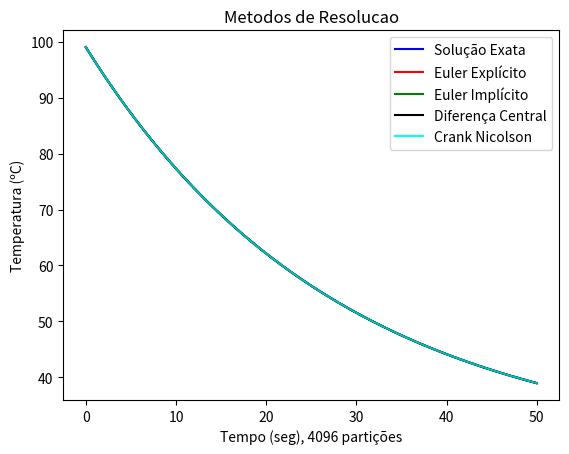

Here is the Python script that generated this plot:
# -*- coding: utf-8 -*-

import matplotlib.lines as mlines
import matplotlib.pyplot as plt
from math import *

#arrays
arr_solucao_exata = []
arr_euler_explicito = []
arr_euler_implicito = []
arr_dif_central = []
arr_crank_nicolson = []
arr_tempo = []

#intervalo de tempo

nParticoes = 4**6
rangeT = range(0, 50)

#coeficientes
K = 0.035871952
theta0 = 99.0
thetaM = 27.0
valorInicial = theta0
deltaT = len(rangeT) / float(nParticoes)

print("Numero de Partições = " + str(nParticoes))
print("DeltaT = " + str(deltaT))
#verifica deltaT
if deltaT < (1 / K):
    print("DeltaT está ok")
else:
    print("DeltaT fora da especificacao")

#metodos para resolucao
def solucao_exata(t):
    return (theta0 - thetaM) * exp(K * t * -1) + thetaM

#metodos de aproximação
def metodo_euler_explicito(ini, dt, a):
    return (-1 * a * ini + a * thetaM) * dt + ini

def metodo_euler_implicito(ini, dt, a):
    return ((a * dt * thetaM) + ini) / (1 + a * dt)
    
def metodo_diferenca_central(un, un_ant, dt, a):
    return 2 * a * dt * (thetaM - un) + un_ant

def metodo_crank_nicolson(un, dt ,a):
    #return (2.0 / (2.0 + dt * a)) * ((2.0 * theta0 - dt * a * (un_ant - 2.0 * thetaM)) / 2.0)
    return (un * (2.0 - a * dt) + 2 * a * dt * thetaM) / (2.0 + a * dt)

#main loop
va = vb = vc = vd = valorInicial
ua = valorInicial

for c in range(nParticoes):

    t = deltaT * c

    #calcula solucao exata
    sol = solucao_exata(t)
    arr_solucao_exata.append(sol)
    arr_tempo.append(t)

    #metodo euler explicito
    arr_euler_explicito.append(va)
    va = metodo_euler_explicito(va, deltaT, K)

    #metodo euler implicito
    arr_euler_implicito.append(vb)
    vb = metodo_euler_implicito(vb, deltaT, K)
    
    #metodo diferenca central
    arr_dif_central.append(vc)
    if c > 0:
        #calcula proximo valor
        a = vc
        vc = metodo_diferenca_central(vc, ua, deltaT, K)
        #valor inicial = valor anterior
        ua = a
    else:
        arr_dif_central.append(vb)
        vc = vb
        
    #metodo cranck-nicolson
    arr_crank_nicolson.append(vd)
    vd = metodo_crank_nicolson(vd, deltaT, K)     
        
    #arr_crank_nicolson.append(vd)
    #if c > 0:
        #calcular o proximo valor
    #    b = vd
    #    vd = metodo_crank_nicolson(deltaT, K, ub)
    #    #valor inicial = valor anterior
    #    ub = b
    #else:
    #    arr_crank_nicolson.append(vd)
    #    vd = vb
        
#mantem os arrays com mesmo tamanho reduzindo esse em 1
arr_dif_central.pop(1)
#arr_crank_nicolson.pop()
    
#print (arr_euler_explicito)

#plota grafico
plt.plot(
    arr_tempo, arr_solucao_exata, 'b--',
    arr_tempo, arr_euler_explicito, 'r-',
    arr_tempo, arr_euler_implicito, 'g-',
    arr_tempo, arr_dif_central, 'k-',
    arr_tempo, arr_crank_nicolson, 'c-'
    )
plt.ylabel(u"Temperatura (ºC)") #esse 'u' antes da string é pra converter o texto pra unicode
plt.xlabel(u"Tempo (seg), " + str(nParticoes) + u" partições")

#legendas do grafico
se_line = mlines.Line2D([], [], color='blue', marker='', markersize=0, label=u'Solução Exata')
ee_line = mlines.Line2D([], [], color='red', marker='', markersize=0, label=u'Euler Explícito')
ei_line = mlines.Line2D([], [], color='green', marker='', markersize=0, label=u'Euler Implícito')
dc_line = mlines.Line2D([], [], color='black', marker='', markersize=0, label=u'Diferença Central')
cn_line = mlines.Line2D([], [], color='cyan', marker='', markersize=0, label='Crank Nicolson')

plt.legend(handles=[se_line, ee_line, ei_line, dc_line, cn_line])

plt.title("Metodos de Resolucao")

#plt.axis([0, 50, 0, 100])
plt.show()
